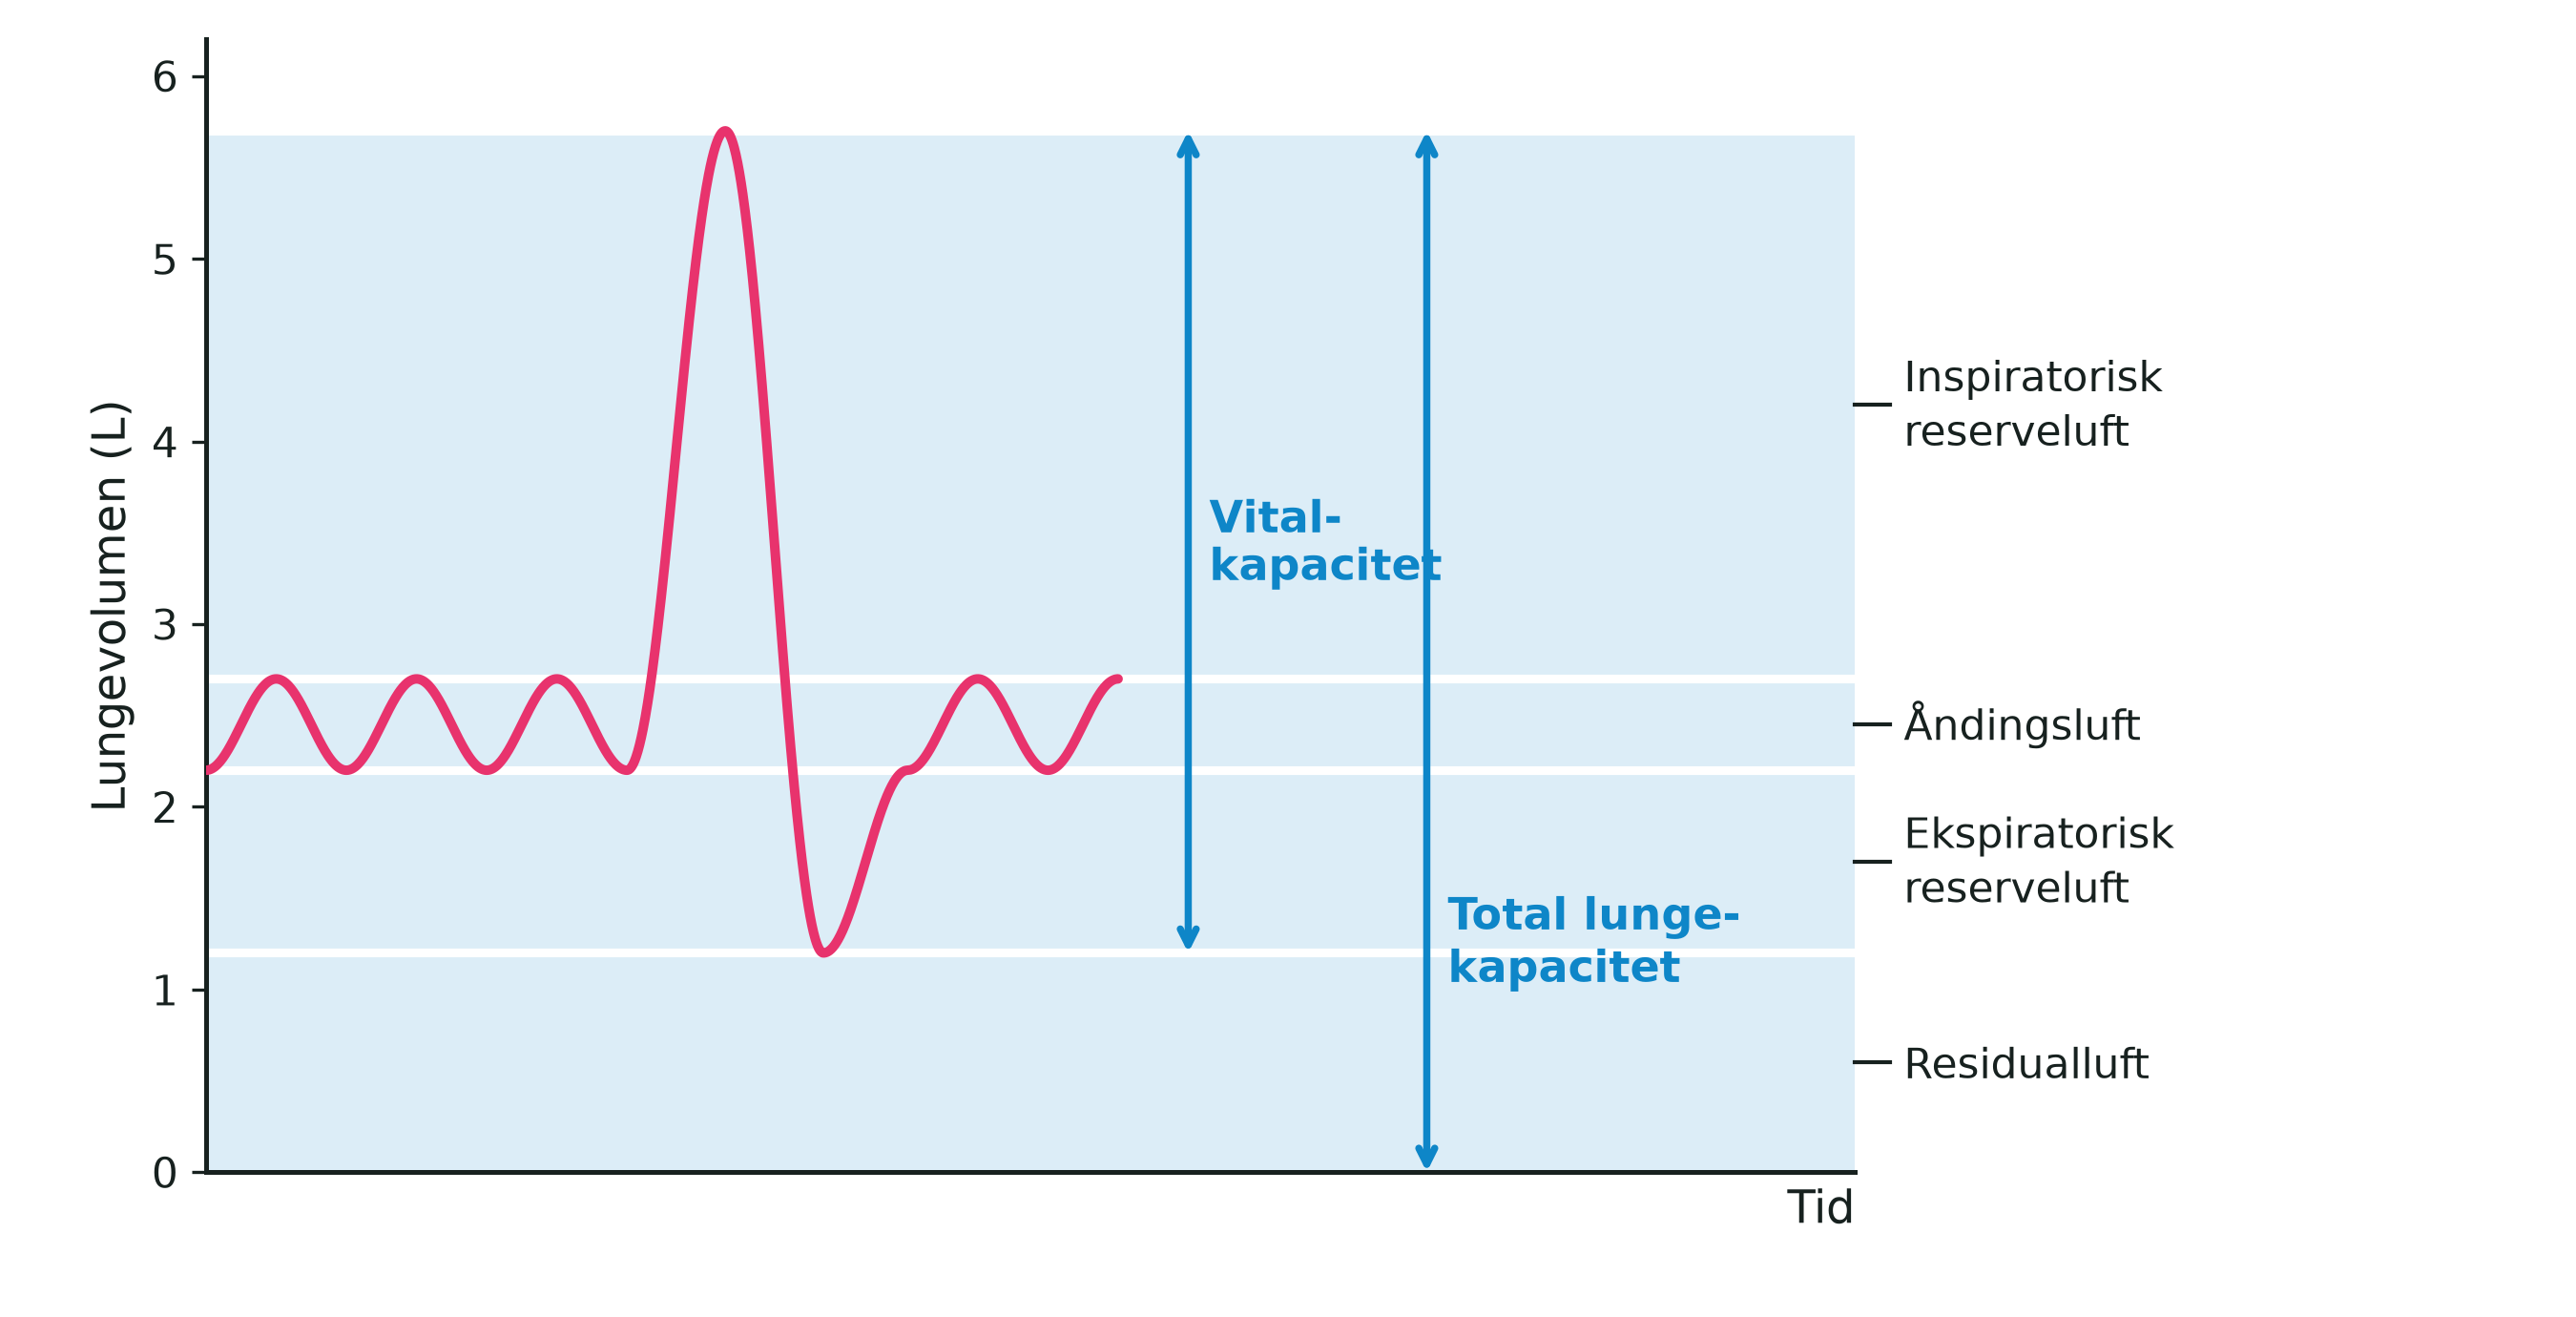

Generate this figure with Python:
# Lungevolumener — spirogram til øvelsesvejledningen "Vitalkapacitet".
# Kør:  python3 lungevolumener.py     (kræver matplotlib)
import matplotlib
matplotlib.use("Agg")
import matplotlib.pyplot as plt
import numpy as np

INK   = "#17211F"   # blæk
BAND  = "#DCEDF7"   # lys blå flade bag kurven
CURVE = "#E8336D"   # pink — selve åndedrætskurven
ARROW = "#0E86C8"   # blå — pile og målebetegnelser

# volumener i liter
RV, ERV, TV, IRV = 1.2, 1.0, 0.5, 3.0
hvile_bund = RV + ERV            # 2,2 L — niveauet efter en almindelig udånding
hvile_top  = hvile_bund + TV     # 2,7 L
maks_top   = hvile_top + IRV     # 5,7 L — maksimal indånding
maks_bund  = RV                  # 1,2 L — maksimal udånding

X_SLUT = 13.0                    # kurven fylder kun venstre del af feltet
X_MAX  = 23.5

t = np.linspace(0, X_SLUT, 1600)
y = hvile_bund + TV/2 - TV/2*np.cos(2*np.pi*t/2.0)      # roligt åndedræt

# én maksimal ind- og udånding lægges ind midt i forløbet
t0, t1 = 6.0, 10.0
m = (t >= t0) & (t <= t1)
u = (t[m] - t0) / (t1 - t0)
y[m] = np.where(
    u < 0.35,
    hvile_bund + (maks_top - hvile_bund) * (1 - np.cos(np.pi*u/0.35))/2,
    np.where(
        u < 0.70,
        maks_bund + (maks_top - maks_bund) * (1 + np.cos(np.pi*(u-0.35)/0.35))/2,
        hvile_bund + (maks_bund - hvile_bund) * (1 + np.cos(np.pi*(u-0.70)/0.30))/2,
    ),
)

fig, ax = plt.subplots(figsize=(9.0, 4.6), dpi=300)
ax.set_facecolor("white")

# de fire volumenbånd
graenser = [0, RV, RV+ERV, RV+ERV+TV, maks_top]
navne = ["Residualluft", "Ekspiratorisk\nreserveluft", "Åndingsluft",
         "Inspiratorisk\nreserveluft"]
ax.axhspan(0, maks_top, color=BAND, zorder=0)
for g in graenser[1:]:
    ax.plot([0, X_MAX], [g, g], color="white", lw=2.2, zorder=2)

ax.plot(t, y, color=CURVE, lw=2.4, zorder=4, solid_capstyle="round")

def lodret_pil(x, y0, y1, tekst, y_tekst):
    ax.annotate("", xy=(x, y1), xytext=(x, y0),
                arrowprops=dict(arrowstyle="<->", color=ARROW, lw=1.8,
                                shrinkA=0, shrinkB=0), zorder=5)
    ax.text(x+0.3, y_tekst, tekst, color=ARROW, fontsize=11, fontweight="bold",
            ha="left", va="center", zorder=6, linespacing=1.2)

lodret_pil(14.0, maks_bund, maks_top, "Vital-\nkapacitet", 3.45)
lodret_pil(17.4, 0, maks_top, "Total lunge-\nkapacitet", 1.25)

# navne på de fire volumener yderst til højre
for lo, hi, navn in zip(graenser[:-1], graenser[1:], navne):
    ax.text(X_MAX+0.7, (lo+hi)/2, navn, color=INK, fontsize=10.5,
            ha="left", va="center", linespacing=1.2, clip_on=False)
    ax.plot([X_MAX, X_MAX+0.5], [(lo+hi)/2]*2, color=INK, lw=1.0, clip_on=False)

ax.set_xlim(0, X_MAX)
ax.set_ylim(0, 6.2)
ax.set_yticks(np.arange(0, 6.1, 1))
ax.set_ylabel("Lungevolumen (L)", color=INK, fontsize=11.5)
ax.set_xticks([])
ax.set_xlabel("Tid", color=INK, fontsize=11.5, loc="right")
ax.tick_params(colors=INK, labelsize=10.5)
for s in ("top", "right"):
    ax.spines[s].set_visible(False)
for s in ("left", "bottom"):
    ax.spines[s].set_color(INK)
    ax.spines[s].set_linewidth(1.2)

fig.subplots_adjust(left=0.08, right=0.72, top=0.97, bottom=0.11)
fig.savefig("lungevolumener.png", dpi=300, facecolor="white")
print("skrev lungevolumener.png")
